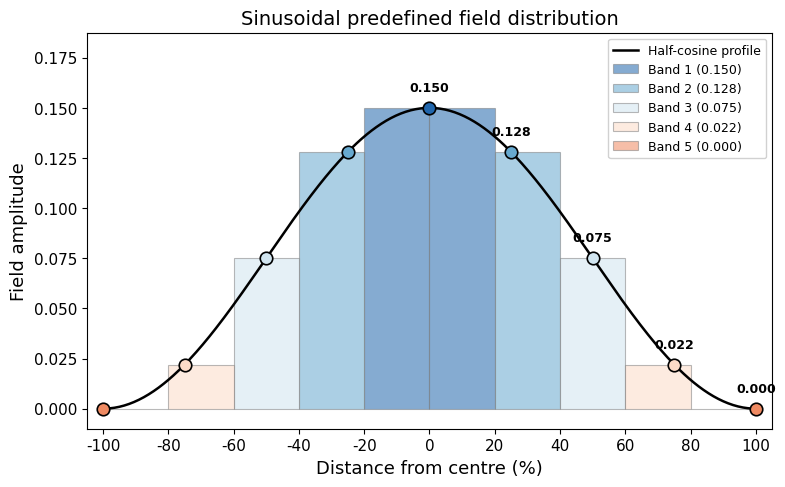

The script that saved this image:
"""
Plot showing sinusoidal field distribution across bands.
Standalone Python 3 script (not Abaqus).
"""

import numpy as np
import matplotlib.pyplot as plt
import math


def set_publication_style():
    plt.rcParams.update({
        'font.family': 'serif',
        'font.serif': ['Times New Roman'],
        'font.size': 11,
        'axes.labelsize': 13,
        'axes.titlesize': 14,
        'figure.dpi': 300,
        'savefig.dpi': 300,
        'figure.figsize': (8, 5),
    })


def calculate_field_values(num_bands=5, peak_value=0.15, min_value=0.0):
    positions = []
    values = []
    for i in range(num_bands):
        if num_bands == 1:
            pos = 0.0
        else:
            pos = i / (num_bands - 1.0)
        # Raised cosine: gradient = 0 at both center and edge (smooth step)
        field_val = (peak_value - min_value) * (1 + math.cos(math.pi * pos)) / 2.0 + min_value
        positions.append(pos)
        values.append(round(field_val, 3))
    return positions, values


def main():
    set_publication_style()

    num_bands = 5
    peak = 0.15
    min_val = 0.0

    band_positions, band_values = calculate_field_values(num_bands, peak, min_val)

    # Band edges (each band spans 20% of the region)
    band_width = 1.0 / num_bands

    # Smooth cosine curve (full symmetric profile: -100% to +100%)
    x_curve = np.linspace(-1, 1, 400)
    y_curve = (peak - min_val) * (1 + np.cos(np.pi * np.abs(x_curve))) / 2.0 + min_val

    # Colours for each band (edge to center to edge)
    colours = ['#2166ac', '#67a9cf', '#d1e5f0', '#fddbc7', '#ef8a62']

    fig, ax = plt.subplots()

    # Bar chart: mirrored bands (negative side then positive side)
    for i in range(num_bands):
        # Positive side: band edge starts at i * band_width
        pos_edge = i * band_width
        # Negative side: mirror
        neg_edge = -(i + 1) * band_width

        label = 'Band {} ({:.3f})'.format(i + 1, band_values[i])

        # Positive side bar
        ax.bar(
            pos_edge * 100,
            band_values[i],
            width=band_width * 100,
            align='edge',
            color=colours[i],
            edgecolor='grey',
            linewidth=0.8,
            alpha=0.55,
            label=label,
            zorder=2
        )
        # Negative side bar (no label to avoid duplicate legend entries)
        ax.bar(
            neg_edge * 100,
            band_values[i],
            width=band_width * 100,
            align='edge',
            color=colours[i],
            edgecolor='grey',
            linewidth=0.8,
            alpha=0.55,
            zorder=2
        )

    # Sinusoid curve
    ax.plot(
        x_curve * 100, y_curve,
        color='black', linewidth=1.8, linestyle='-',
        label='Half-cosine profile',
        zorder=3
    )

    # Sample points on the curve (both sides)
    for i in range(num_bands):
        pos_x = band_positions[i] * 100
        neg_x = -band_positions[i] * 100
        # Positive side
        ax.plot(
            pos_x, band_values[i],
            marker='o', markersize=9,
            markerfacecolor=colours[i], markeredgecolor='black',
            markeredgewidth=1.2,
            zorder=4
        )
        # Negative side (skip center to avoid double-plotting)
        if i > 0:
            ax.plot(
                neg_x, band_values[i],
                marker='o', markersize=9,
                markerfacecolor=colours[i], markeredgecolor='black',
                markeredgewidth=1.2,
                zorder=4
            )
        # Annotate positive side only
        ax.annotate(
            '{:.3f}'.format(band_values[i]),
            xy=(pos_x, band_values[i]),
            xytext=(0, 12),
            textcoords='offset points',
            ha='center', fontsize=9,
            fontweight='bold'
        )

    ax.set_xlabel('Distance from centre (%)')
    ax.set_ylabel('Field amplitude')
    ax.set_title('Sinusoidal predefined field distribution')
    ax.set_xlim(-105, 105)
    ax.set_ylim(-0.01, peak * 1.25)
    ax.legend(loc='upper right', fontsize=9, framealpha=0.9)
    ax.set_xticks([-100, -80, -60, -40, -20, 0, 20, 40, 60, 80, 100])

    plt.tight_layout()
    plt.savefig('field_band_distribution.pdf', dpi=300)                   
    print("Saved to field_band_distribution.pdf") 
    plt.savefig(r'C:\Users\cmb247\repos\Paper-PhD-FE\figures\field_band_distribution.pdf', dpi=300)
    plt.close()


if __name__ == '__main__':
    main()
